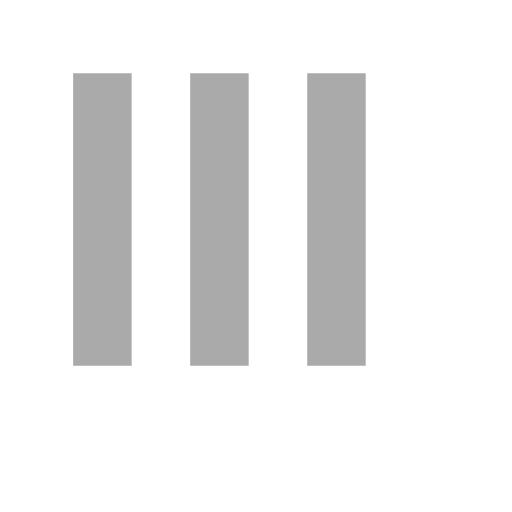
t = 0.00 s
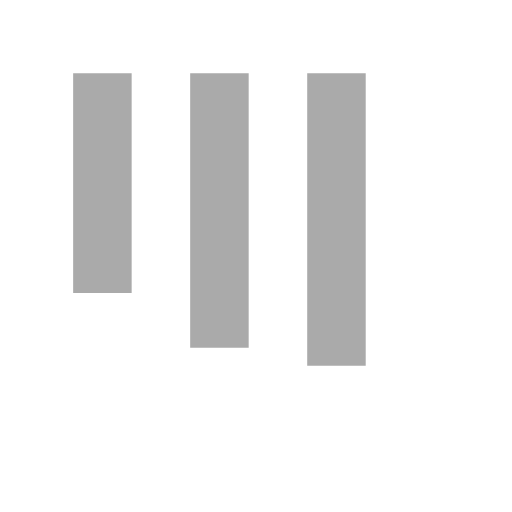
t = 0.16 s
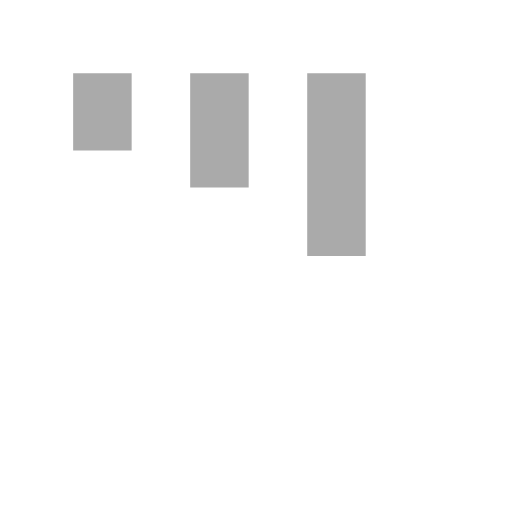
t = 0.36 s
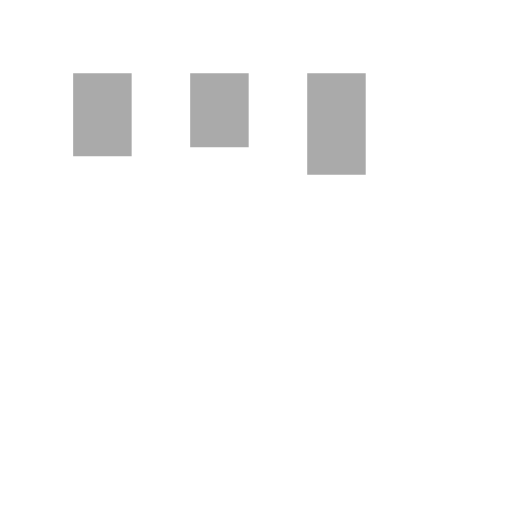
t = 0.46 s
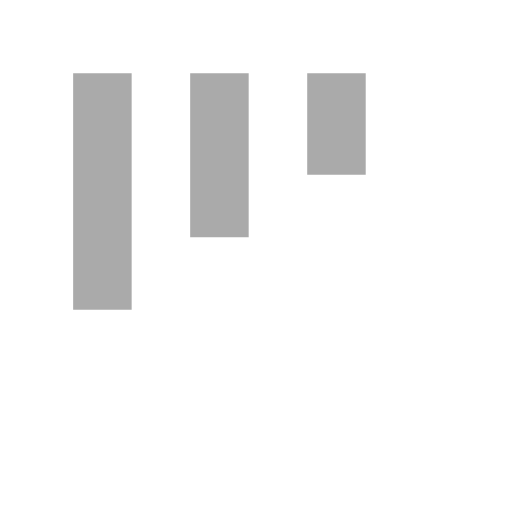
t = 0.66 s
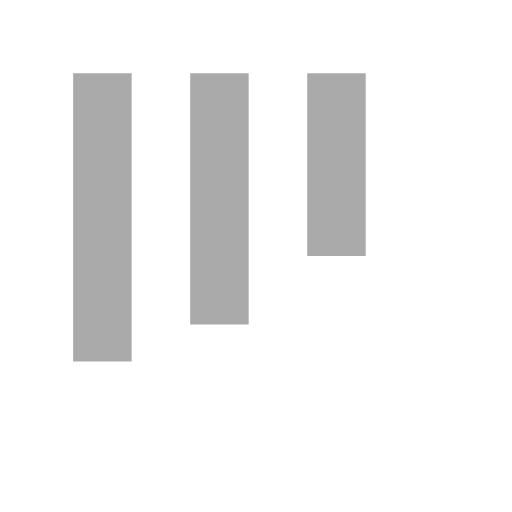
t = 0.76 s

The animated SVG that drew these frames (rendered in a browser with its animation timeline set to each time). Animation: 1 CSS @keyframes rule; one cycle of 0.96 s, repeats indefinitely.

<svg xmlns="http://www.w3.org/2000/svg"  viewBox="0 0 70 70">
    <style>
        .line {
            fill: none;
            stroke: #aaa;
            stroke-width: 8;
            stroke-dasharray: 40;
        }
        .animated {
            animation: draw 0.8s ease-in-out;
            animation-iteration-count: infinite;
            stroke-dashoffset: 0;
        }
        .line2 {
            animation-delay: 0.08s
        }
        .line3 {
            animation-delay: 0.16s
        }
        @keyframes draw {
            0% {
                stroke-dashoffset: 0;
            }
            50% {
                stroke-dashoffset: 30;
            }
            100% {
                stroke-dashoffset: 0;
            }
        }
    </style>
    <line class="line animated" x1="14" y1="10" x2="14" y2="50" />
    <line class="line animated line2" x1="30" y1="10" x2="30" y2="50" />
    <line class="line animated line3" x1="46" y1="10" x2="46" y2="50" />
</svg>